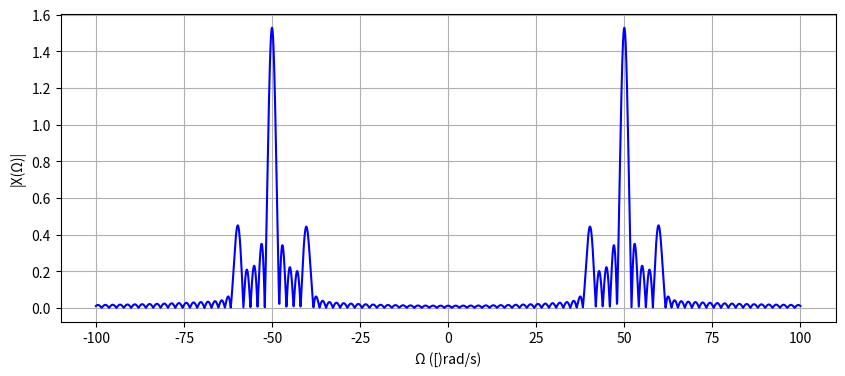

Python code for this plot:
import numpy as np
import matplotlib.pyplot as plt

A = 0.666
Omega0 = 50
Omega_m = 10
k_AM = 0.5
phi = 0
t = np.linspace(-1.5, 1.5, 2000)
Omega = np.linspace(-100, 100, 3000)

x3 = (1 + k_AM * np.cos(Omega_m * t)) * np.cos(Omega0 * t + phi)

X3 = np.array([np.trapz(x3 * np.exp(-1j * omega * t), t) for omega in Omega])

plt.figure(figsize=(10, 4))
plt.plot(Omega, np.abs(X3), label=r'$|X_3(\Omega)|$', color='blue')
plt.xlabel('Ω ([)rad/s)')
plt.ylabel('|X(Ω)|')
plt.grid(True)
plt.show()
